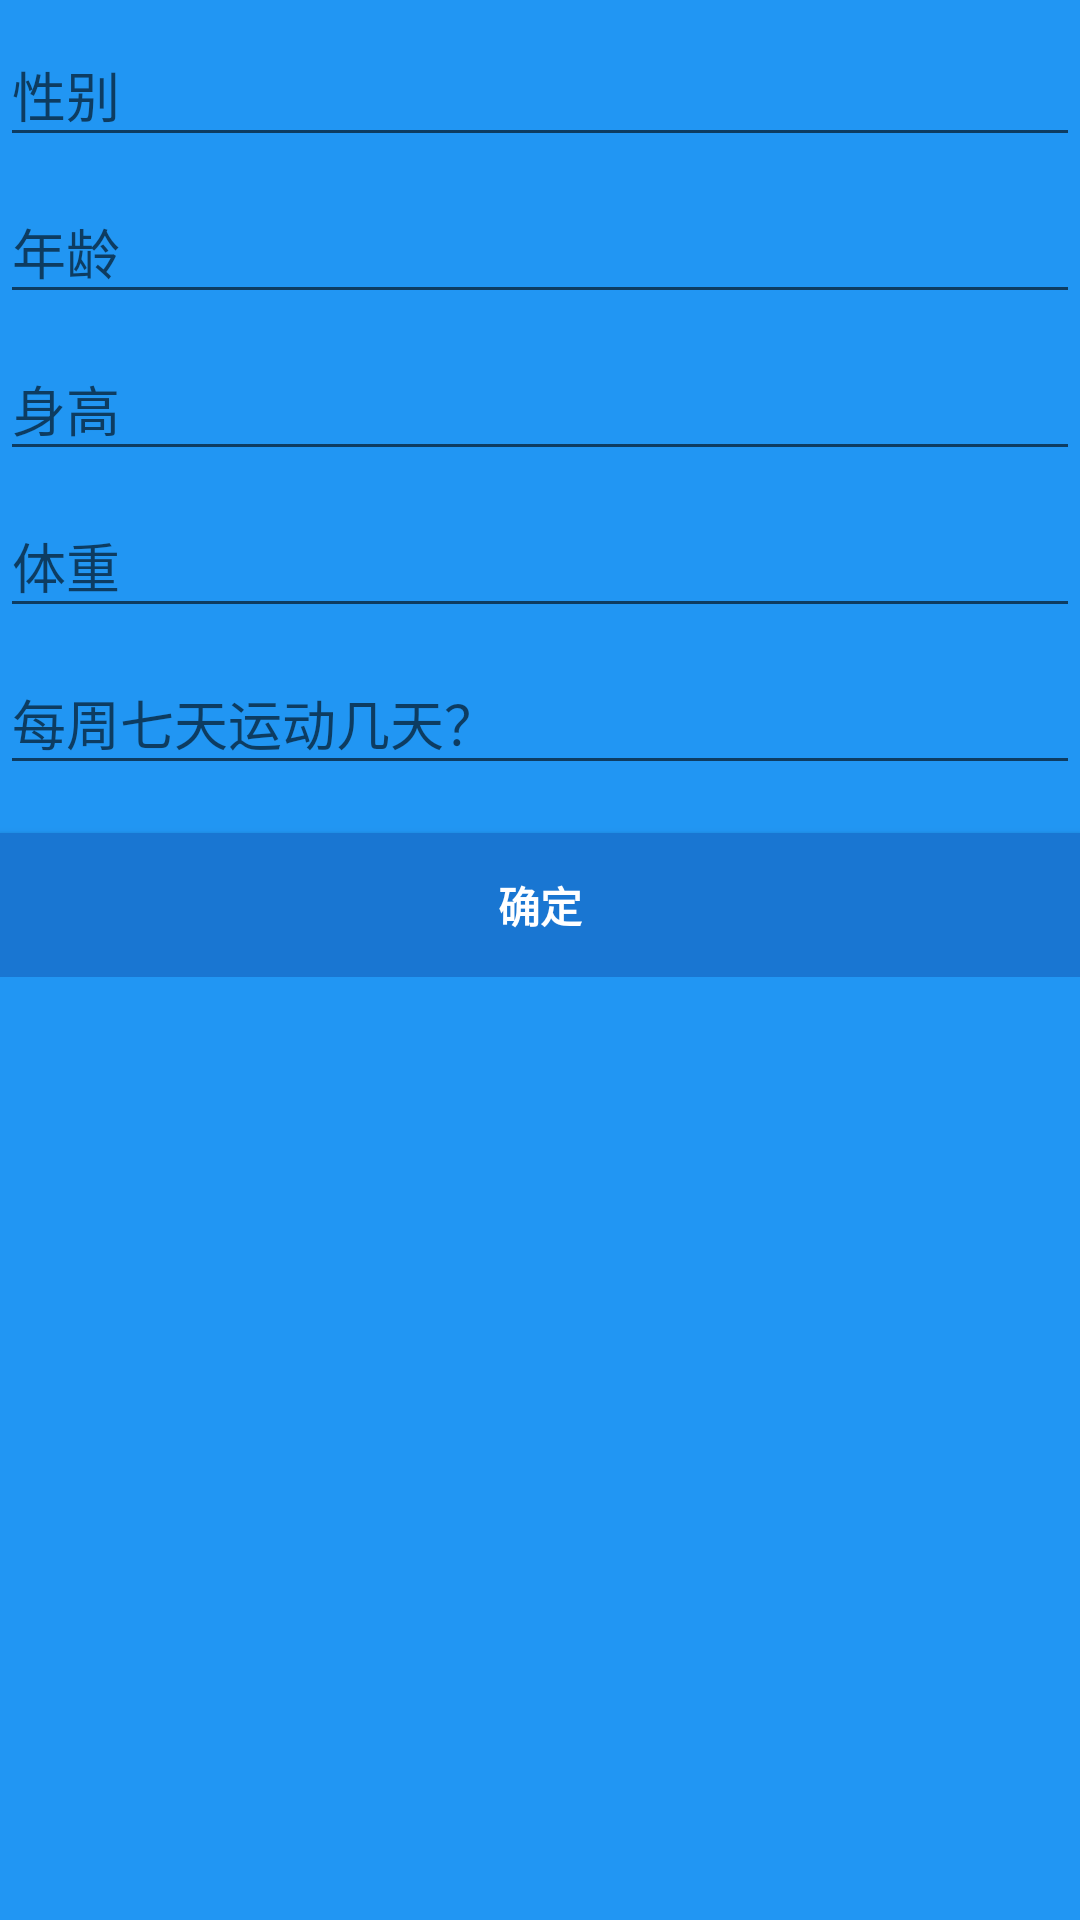

The Android layout XML behind this screen, and the referenced resources:
<!-- AndroidManifest.xml: application theme AppTheme -->
<!-- res/layout/activity_body_information.xml -->
<?xml version="1.0" encoding="utf-8"?>
<LinearLayout xmlns:android="http://schemas.android.com/apk/res/android"
    xmlns:app="http://schemas.android.com/apk/res-auto"
    xmlns:tools="http://schemas.android.com/tools"
    android:layout_width="match_parent"
    android:layout_height="match_parent"
    android:background="@color/colorPrimary"
    tools:context=".BodyInformationActivity">

    <LinearLayout
        android:id="@+id/body_form"
        android:layout_width="match_parent"
        android:layout_height="wrap_content"
        android:orientation="vertical">



        <android.support.design.widget.TextInputLayout
            android:layout_width="match_parent"
            android:layout_height="wrap_content">

            <EditText
                android:id="@+id/sex_edit"
                android:layout_width="match_parent"
                android:layout_height="wrap_content"
                android:hint="性别"
                android:maxLines="1"
                android:textColor="@color/White"
                android:singleLine="true"
                android:maxLength="10" />
        </android.support.design.widget.TextInputLayout>

        <android.support.design.widget.TextInputLayout
            android:layout_width="match_parent"
            android:layout_height="wrap_content">

            <EditText
                android:id="@+id/age_edit"
                android:layout_width="match_parent"
                android:layout_height="wrap_content"
                android:hint="年龄"
                android:inputType="number"
                android:maxLines="1"
                android:textColor="@color/White"
                android:singleLine="true"
                android:maxLength="10" />
        </android.support.design.widget.TextInputLayout>

        <android.support.design.widget.TextInputLayout
            android:layout_width="match_parent"
            android:layout_height="wrap_content">

            <EditText
                android:id="@+id/height_edit"
                android:layout_width="match_parent"
                android:layout_height="wrap_content"
                android:hint="身高"
                android:inputType="number"
                android:maxLines="1"
                android:textColor="@color/White"
                android:singleLine="true"
                android:maxLength="10" />
        </android.support.design.widget.TextInputLayout>

        <android.support.design.widget.TextInputLayout
            android:layout_width="match_parent"
            android:layout_height="wrap_content">

            <EditText
                android:id="@+id/weight_edit"
                android:layout_width="match_parent"
                android:layout_height="wrap_content"
                android:hint="体重"
                android:inputType="number"
                android:maxLines="1"
                android:textColor="@color/White"
                android:singleLine="true"
                android:maxLength="10" />
        </android.support.design.widget.TextInputLayout>

        <android.support.design.widget.TextInputLayout
            android:layout_width="match_parent"
            android:layout_height="wrap_content">

            <EditText
                android:id="@+id/sportsNums_edit"
                android:layout_width="match_parent"
                android:layout_height="wrap_content"
                android:hint="每周七天运动几天？"
                android:inputType="number"
                android:maxLines="1"
                android:textColor="@color/White"
                android:singleLine="true"
                android:maxLength="10" />
        </android.support.design.widget.TextInputLayout>

        <Button
            android:id="@+id/sure_button"
            style="?android:textAppearanceSmall"
            android:layout_width="match_parent"
            android:layout_height="wrap_content"
            android:layout_marginTop="16dp"
            android:text="确定"
            android:textStyle="bold"
            android:textColor="@color/White"
            android:background="@color/colorPrimaryDark" />


    </LinearLayout>

</LinearLayout>
<!-- resources referenced by this layout -->
<resources>
  <color name="White">#FFFFFF</color>
  <color name="colorPrimary">#2196F3</color>
  <color name="colorPrimaryDark">#1976D2</color>
  <style name="AppTheme" parent="Theme.AppCompat.Light.DarkActionBar">
          
          <item name="colorPrimary">@color/colorPrimary</item>
          <item name="colorPrimaryDark">@color/colorPrimaryDark</item>
          <item name="colorAccent">@color/colorAccent</item>
      </style>
  <color name="colorAccent">#FF4081</color>
</resources>
